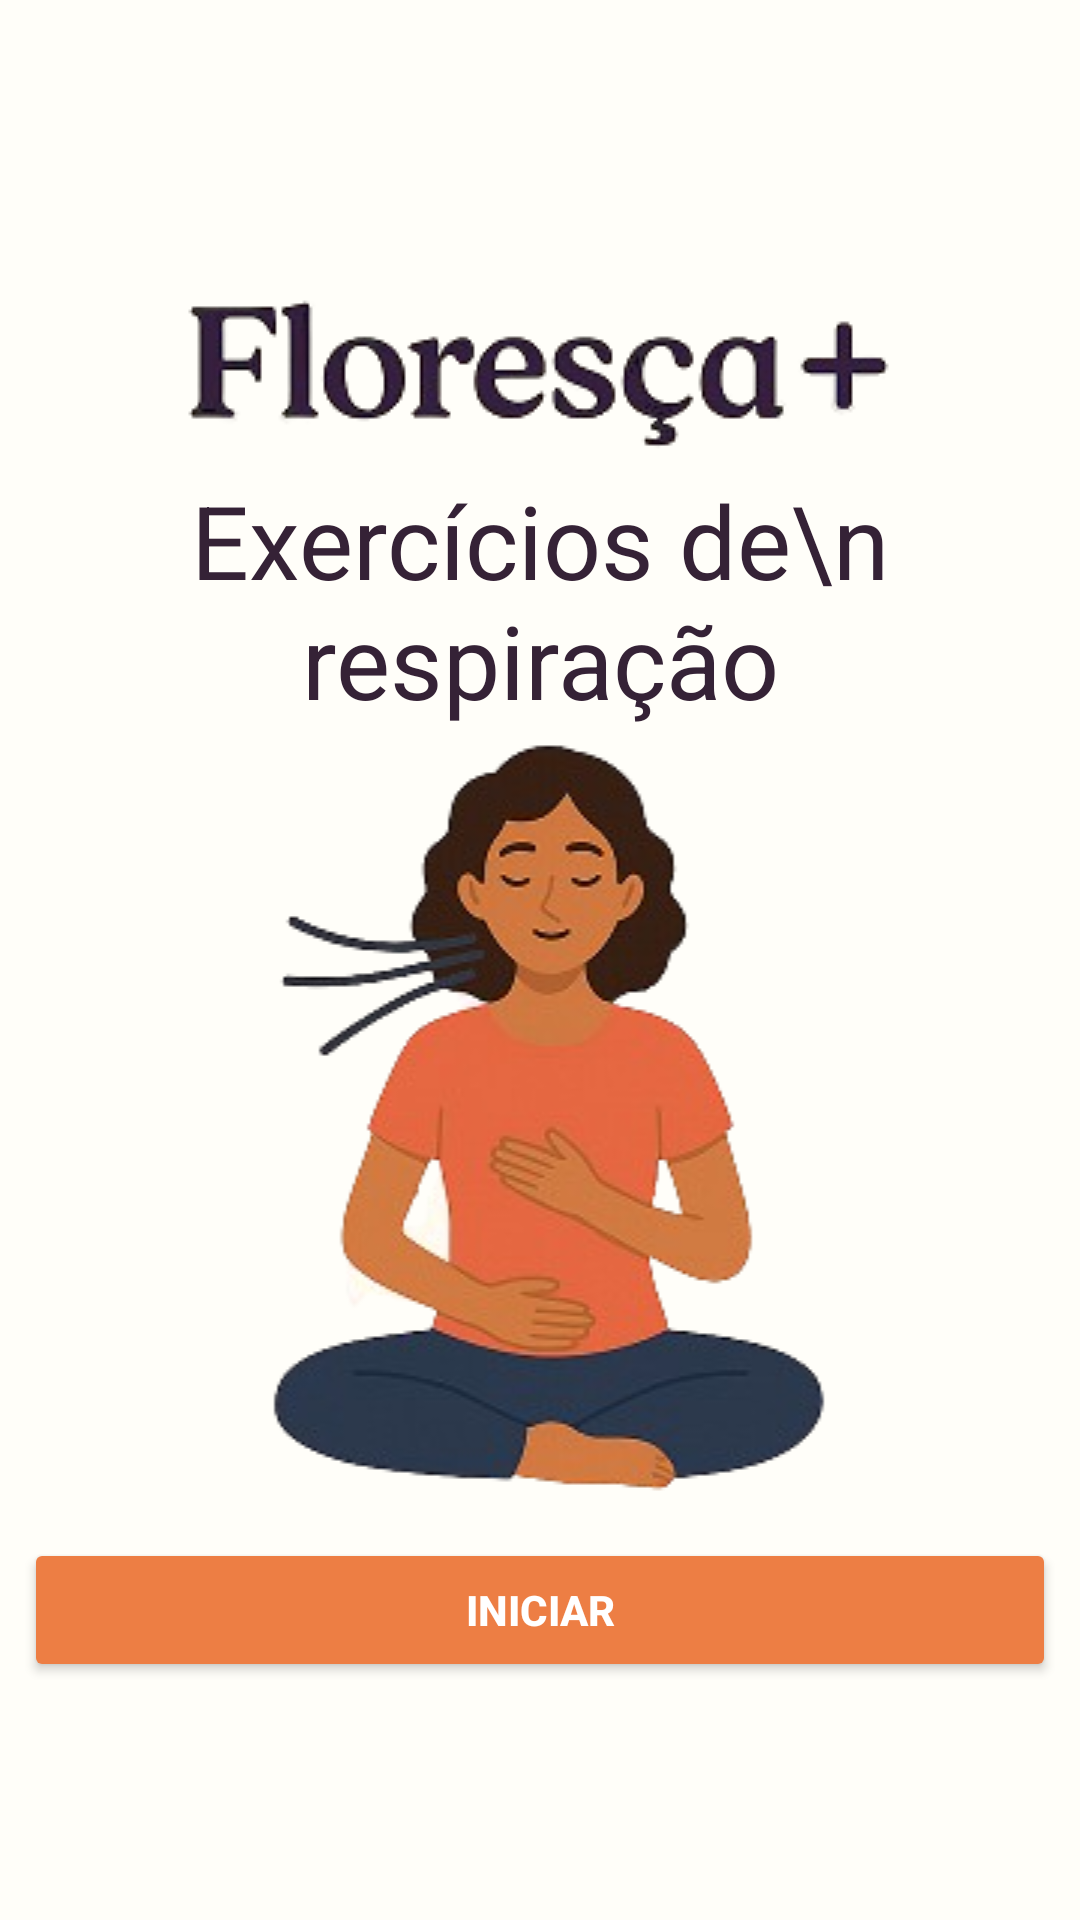

Write the Android layout XML for this screen, with the resource values it uses.
<!-- AndroidManifest.xml: application theme Theme.Floresça -->
<!-- res/layout/fragment_exercicio_respiracao.xml -->
<?xml version="1.0" encoding="utf-8"?>
<ScrollView xmlns:android="http://schemas.android.com/apk/res/android"
    xmlns:app="http://schemas.android.com/apk/res-auto"
    xmlns:tools="http://schemas.android.com/tools"
    android:layout_width="match_parent"
    android:layout_height="match_parent"
    android:fillViewport="true">

    <LinearLayout
        android:id="@+id/main"
        android:layout_width="match_parent"
        android:layout_height="match_parent"
        android:layout_gravity="center"
        android:background="@color/branco_laranja"
        android:gravity="center"
        android:orientation="vertical"
        android:padding="8dp"
        tools:context=".IndexActivity">

        <ImageView
            android:id="@+id/imageView"
            android:layout_width="match_parent"
            android:layout_height="wrap_content"
            android:layout_gravity="top"
            app:srcCompat="@drawable/logo2" />

        <TextView
            android:id="@+id/textView"
            android:layout_width="match_parent"
            android:layout_height="wrap_content"
            android:backgroundTint="@color/laranja"
            android:gravity="center"
            android:text="Exercícios de\n respiração"
            android:textColor="#352236"
            android:textSize="34sp" />

        <ImageView
            android:id="@+id/imageView3"
            android:layout_width="match_parent"
            android:layout_height="wrap_content"
            app:srcCompat="@drawable/respiracao" />

        <Button
            android:id="@+id/iniciar"
            android:layout_width="match_parent"
            android:layout_height="wrap_content"
            android:backgroundTint="@color/laranja"
            android:text="INICIAR"
            android:textColor="#FFFFFF"
            android:textStyle="bold" />

    </LinearLayout>
</ScrollView>
<!-- resources referenced by this layout -->
<resources>
  <color name="branco_laranja">#fffef9</color>
  <color name="laranja">#ed7e44</color>
  <!-- drawable logo2: png bitmap (drawable, 14546 bytes) -->
  <!-- drawable respiracao: png bitmap (drawable, 56950 bytes) -->
  <style name="Theme.Floresça" parent="Theme.AppCompat.DayNight.NoActionBar" />
</resources>
